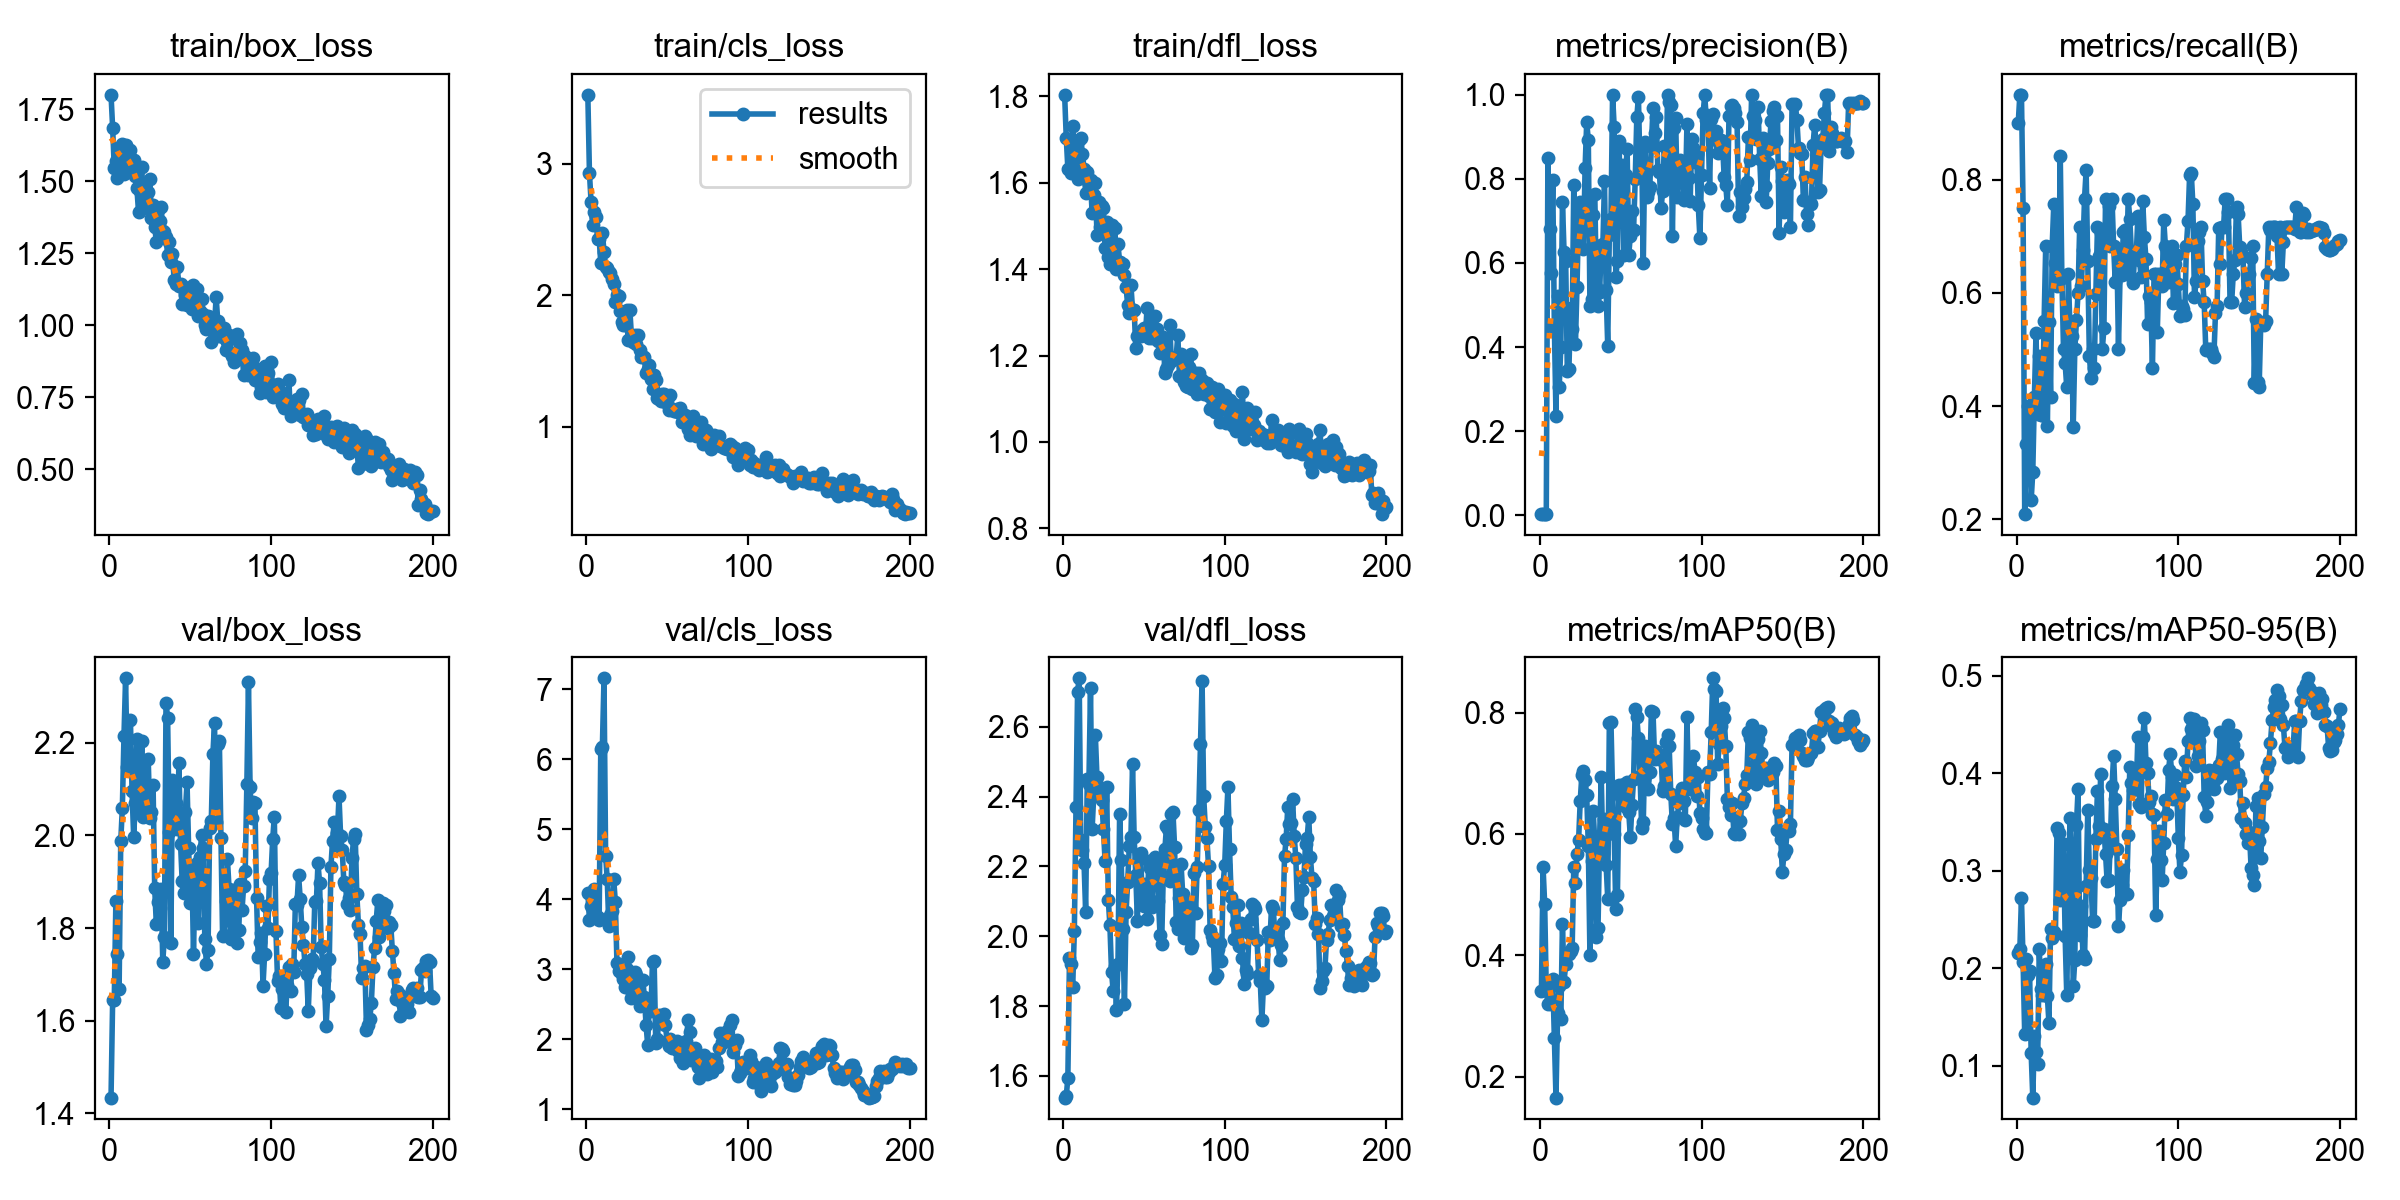

Values plotted in this chart, from the file beside it:
epoch, time, train/box_loss, train/cls_loss, train/dfl_loss, metrics/precision(B), metrics/recall(B), metrics/mAP50(B), metrics/mAP50-95(B), val/box_loss, val/cls_loss, val/dfl_loss, lr/pg0, lr/pg1, lr/pg2
1, 16.23, 1.801, 3.526, 1.804, 0.00314, 0.9, 0.3413, 0.2155, 1.434, 4.093, 1.538, 0.0002, 0.0002, 0.0002
2, 31.94, 1.686, 2.93, 1.705, 0.00335, 0.95, 0.5458, 0.2197, 1.644, 3.7, 1.542, 0.0004147, 0.0004147, 0.0004147
3, 47.54, 1.548, 2.714, 1.632, 0.00331, 0.95, 0.4852, 0.2723, 1.645, 3.905, 1.595, 0.0006272, 0.0006272, 0.0006272
4, 63.18, 1.572, 2.533, 1.631, 0.00248, 0.75, 0.3432, 0.2061, 1.859, 4.087, 1.939, 0.0008375, 0.0008375, 0.0008375
5, 78.76, 1.512, 2.633, 1.624, 0.8501, 0.209, 0.3203, 0.132, 1.744, 4.14, 1.921, 0.001046, 0.001046, 0.001046
6, 94.51, 1.611, 2.599, 1.733, 0.6801, 0.3333, 0.3542, 0.2093, 1.668, 3.735, 1.856, 0.001252, 0.001252, 0.001252
7, 110.1, 1.587, 2.429, 1.63, 0.5755, 0.3997, 0.3205, 0.1932, 1.987, 3.741, 2.014, 0.001456, 0.001456, 0.001456
8, 125.7, 1.629, 2.43, 1.695, 0.7985, 0.3837, 0.3607, 0.1973, 2.059, 3.709, 2.369, 0.001609, 0.001609, 0.001609
9, 141.1, 1.526, 2.25, 1.609, 0.4478, 0.2333, 0.2647, 0.1127, 2.214, 6.15, 2.7, 0.001601, 0.001601, 0.001601
10, 156.3, 1.626, 2.476, 1.7, 0.2364, 0.2833, 0.1657, 0.06724, 2.339, 6.181, 2.739, 0.001593, 0.001593, 0.001593
11, 171.6, 1.588, 2.333, 1.705, 0.5215, 0.4167, 0.3044, 0.13, 2.148, 7.157, 2.275, 0.001584, 0.001584, 0.001584
12, 187, 1.576, 2.214, 1.667, 0.3056, 0.5288, 0.3494, 0.1142, 2.164, 4.622, 2.247, 0.001576, 0.001576, 0.001576
13, 202.4, 1.61, 2.209, 1.633, 0.4, 0.3853, 0.2944, 0.1022, 2.249, 4.285, 2.21, 0.001568, 0.001568, 0.001568
14, 218.1, 1.539, 2.177, 1.578, 0.7456, 0.4892, 0.4524, 0.2199, 2.095, 3.612, 2.07, 0.00156, 0.00156, 0.00156
15, 233.5, 1.575, 2.173, 1.624, 0.6258, 0.3833, 0.3568, 0.1783, 1.996, 3.77, 2.451, 0.001551, 0.001551, 0.001551
16, 248.7, 1.52, 2.125, 1.596, 0.6054, 0.3833, 0.3854, 0.1728, 2.07, 3.834, 2.437, 0.001543, 0.001543, 0.001543
17, 264, 1.476, 2.089, 1.606, 0.3441, 0.55, 0.4037, 0.194, 2.208, 4.285, 2.71, 0.001535, 0.001535, 0.001535
18, 279.2, 1.394, 1.948, 1.529, 0.3476, 0.6833, 0.4016, 0.2047, 2.05, 3.966, 2.307, 0.001527, 0.001527, 0.001527
19, 294.4, 1.466, 1.999, 1.571, 0.4918, 0.3649, 0.4073, 0.1718, 2.089, 3.093, 2.403, 0.001518, 0.001518, 0.001518
20, 309.6, 1.55, 1.997, 1.6, 0.4434, 0.5484, 0.4118, 0.1433, 2.203, 2.972, 2.575, 0.00151, 0.00151, 0.00151
21, 325.1, 1.409, 1.88, 1.479, 0.7847, 0.4167, 0.5451, 0.2403, 2.04, 2.98, 2.455, 0.001502, 0.001502, 0.001502
22, 340.5, 1.486, 1.801, 1.556, 0.4066, 0.6833, 0.5189, 0.2308, 2.078, 2.927, 2.428, 0.001494, 0.001494, 0.001494
23, 355.8, 1.417, 1.778, 1.498, 0.5439, 0.7571, 0.5667, 0.2376, 2.046, 2.854, 2.41, 0.001485, 0.001485, 0.001485
24, 371.2, 1.465, 1.775, 1.547, 0.7135, 0.6534, 0.5905, 0.2352, 2.165, 2.741, 2.391, 0.001477, 0.001477, 0.001477
25, 386.5, 1.509, 1.891, 1.541, 0.7442, 0.612, 0.6548, 0.3436, 2.038, 3.004, 2.307, 0.001469, 0.001469, 0.001469
26, 402.1, 1.372, 1.664, 1.449, 0.7303, 0.629, 0.6972, 0.3388, 2.051, 3.175, 2.216, 0.001461, 0.001461, 0.001461
27, 417.3, 1.417, 1.887, 1.51, 0.6336, 0.8418, 0.7039, 0.2701, 2.11, 2.71, 2.427, 0.001452, 0.001452, 0.001452
28, 432.6, 1.343, 1.684, 1.428, 0.8259, 0.6262, 0.6887, 0.2944, 1.886, 2.585, 2.105, 0.001444, 0.001444, 0.001444
29, 448, 1.291, 1.642, 1.412, 0.9346, 0.5, 0.6637, 0.3271, 1.809, 2.768, 2.031, 0.001436, 0.001436, 0.001436
30, 463.4, 1.4, 1.694, 1.503, 0.8925, 0.4757, 0.5801, 0.2333, 1.857, 2.957, 1.898, 0.001428, 0.001428, 0.001428
31, 478.8, 1.362, 1.629, 1.417, 0.4975, 0.4333, 0.4006, 0.1728, 1.843, 2.916, 1.844, 0.001419, 0.001419, 0.001419
32, 493.7, 1.41, 1.702, 1.494, 0.5151, 0.6333, 0.5556, 0.2726, 1.883, 2.637, 1.914, 0.001411, 0.001411, 0.001411
33, 508.6, 1.326, 1.581, 1.401, 0.7144, 0.5364, 0.6379, 0.3539, 1.727, 2.469, 1.789, 0.001403, 0.001403, 0.001403
34, 523.5, 1.325, 1.527, 1.458, 0.7635, 0.5243, 0.5872, 0.3112, 1.78, 2.596, 1.92, 0.001395, 0.001395, 0.001395
35, 538.3, 1.305, 1.528, 1.418, 0.5426, 0.3624, 0.4309, 0.1813, 2.286, 2.847, 2.349, 0.001386, 0.001386, 0.001386
36, 553.1, 1.245, 1.529, 1.405, 0.4982, 0.5, 0.4454, 0.2083, 2.254, 2.601, 2.219, 0.001378, 0.001378, 0.001378
37, 568, 1.289, 1.411, 1.412, 0.5297, 0.5514, 0.5974, 0.3471, 2.007, 2.206, 2.022, 0.00137, 0.00137, 0.00137
38, 582.9, 1.221, 1.437, 1.387, 0.6433, 0.6, 0.6932, 0.3834, 1.767, 1.921, 1.806, 0.001362, 0.001362, 0.001362
39, 597.9, 1.249, 1.469, 1.358, 0.6447, 0.7165, 0.5691, 0.2341, 2.119, 2.495, 2.069, 0.001353, 0.001353, 0.001353
40, 612.8, 1.156, 1.365, 1.317, 0.794, 0.6128, 0.6248, 0.2638, 2.113, 2.405, 2.156, 0.001345, 0.001345, 0.001345
41, 627.6, 1.144, 1.29, 1.298, 0.5349, 0.6752, 0.5492, 0.2137, 2.069, 3.108, 2.259, 0.001337, 0.001337, 0.001337
42, 642.6, 1.201, 1.395, 1.364, 0.4028, 0.7667, 0.4935, 0.2091, 2.013, 3.123, 2.283, 0.001329, 0.001329, 0.001329
43, 657.4, 1.135, 1.357, 1.306, 0.6664, 0.8167, 0.7823, 0.2842, 2.157, 1.945, 2.493, 0.00132, 0.00132, 0.00132
44, 672.2, 1.144, 1.222, 1.306, 0.7049, 0.6558, 0.7846, 0.3622, 1.981, 2.006, 2.284, 0.001312, 0.001312, 0.001312
45, 687.1, 1.074, 1.209, 1.216, 1, 0.4885, 0.6679, 0.3005, 1.901, 2.343, 2.175, 0.001304, 0.001304, 0.001304
46, 702, 1.134, 1.197, 1.245, 0.9235, 0.45, 0.5999, 0.2922, 1.875, 2.232, 2.045, 0.001296, 0.001296, 0.001296
47, 716.8, 1.104, 1.251, 1.246, 0.5674, 0.5, 0.476, 0.2487, 2.051, 2.289, 2.22, 0.001287, 0.001287, 0.001287
48, 731.6, 1.069, 1.249, 1.245, 0.6048, 0.4667, 0.5002, 0.2485, 2.115, 2.352, 2.237, 0.001279, 0.001279, 0.001279
49, 746.5, 1.11, 1.188, 1.26, 0.8909, 0.5985, 0.6814, 0.333, 1.972, 2.195, 2.108, 0.001271, 0.001271, 0.001271
50, 761.3, 1.127, 1.188, 1.264, 0.7051, 0.7167, 0.6617, 0.3819, 1.853, 1.976, 2.088, 0.001263, 0.001263, 0.001263
51, 776.2, 1.058, 1.127, 1.25, 0.833, 0.6644, 0.6647, 0.3456, 1.933, 1.899, 2.151, 0.001254, 0.001254, 0.001254
52, 790.9, 1.141, 1.242, 1.311, 0.62, 0.7051, 0.6821, 0.3997, 1.743, 2.007, 2.048, 0.001246, 0.001246, 0.001246
53, 805.7, 1.073, 1.135, 1.241, 0.8086, 0.5, 0.6452, 0.3368, 1.916, 1.877, 2.215, 0.001238, 0.001238, 0.001238
54, 820.6, 1.127, 1.119, 1.276, 0.8716, 0.5371, 0.6861, 0.343, 1.941, 1.904, 2.195, 0.00123, 0.00123, 0.00123
55, 835.4, 1.034, 1.123, 1.241, 0.6198, 0.7667, 0.6359, 0.3173, 1.81, 1.935, 2.085, 0.001221, 0.001221, 0.001221
56, 850.3, 1.049, 1.138, 1.242, 0.6651, 0.7167, 0.5948, 0.289, 1.953, 1.978, 2.222, 0.001213, 0.001213, 0.001213
57, 865.2, 1.09, 1.109, 1.291, 0.7235, 0.7543, 0.647, 0.2907, 2.001, 1.833, 2.228, 0.001205, 0.001205, 0.001205
58, 879.9, 1.04, 1.142, 1.262, 0.678, 0.6833, 0.6914, 0.3303, 1.973, 1.73, 2.203, 0.001197, 0.001197, 0.001197
59, 894.8, 1, 1.034, 1.234, 0.7995, 0.7667, 0.8062, 0.3866, 1.776, 1.728, 2.101, 0.001188, 0.001188, 0.001188
60, 909.6, 0.9857, 1.046, 1.206, 0.948, 0.682, 0.7921, 0.4181, 1.722, 1.662, 2.004, 0.00118, 0.00118, 0.00118
... 140 more rows
